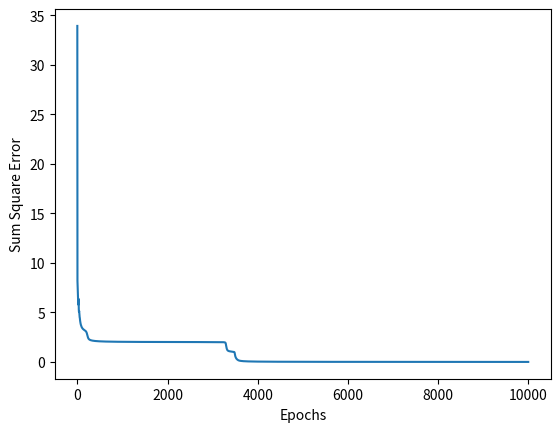

Write the Python code that produced this figure.
# -*- coding: utf-8 -*-
"""
Created on Sun Mar  1 10:37:26 2020

[redacted]
"""

import numpy as np
import pandas as pd
import matplotlib.pyplot as plt
from collections import defaultdict

class training():
    def __init__(self,inputs,labels,midlayer_size,output_size,learning_rate,iteration,):
        #np.random.seed(0)

        self.inputs = inputs 
        self.labels = labels 
        self.weight_hide = np.random.randn(inputs.shape[1], midlayer_size) 
        self.weight_out = np.random.randn(midlayer_size,output_size)

        self.learning_rate = learning_rate
        self.threshold_hide = np.random.rand(midlayer_size)
        self.threshold_out = np.random.rand(output_size)
        min_val = -2.4/inputs.shape[1]
        max_val = 2.4/inputs.shape[1]
        
        self.threshold_hide = min_val + (self.threshold_hide *(max_val - min_val))
        self.threshold_out = min_val + (self.threshold_out *(max_val - min_val))

        self.iteration = iteration

    def sigmod(self,x):
        return 1/(1+np.exp(-x))
        
    def sigmoid_prime(self,x):
        return (x)*(1.0-x)

    def feedforward(self):

        self.midlayer = self.sigmod(np.dot(self.inputs,self.weight_hide) - self.threshold_hide)
       # print ("midlayer",self.midlayer.shape)
        self.outputlayer = self.sigmod(np.dot(self.midlayer,self.weight_out )- self.threshold_out) 
       # print ("outputlayer",self.outputlayer.shape)
  
        
    def weight(self):
        
        error_out = (self.labels - self.outputlayer) * self.sigmoid_prime(self.outputlayer) 
       # print ("error_out",error_out.shape)
        
        gradient_descent_output = np.dot(self.midlayer.T,error_out) 
       # print ("gradient_descent_output",gradient_descent_output.shape)
        delta_weight_out = np.dot(self.learning_rate,gradient_descent_output) 
       # print ("delta_weight_out",delta_weight_out.shape)
        #delta_threashold_out = np.dot(self.learning_rate,np.dot(self.threshold_out.T,error_out)) 
       # print ("delta_threashold_out",delta_threashold_out.shape)
        
        error_hide = np.dot(error_out,self.weight_out.T) * (self.sigmoid_prime(self.midlayer))
       # error_hide = np.dot(self.sigmoid_prime(self.midlayer),np.dot(self.weight_out,error_out)) 
      #  print ("error_hide",error_hide.shape)
        gradient_descent_hide = np.dot(self.inputs.T,error_hide) 
     
       # print ("gradient_descent_hide",gradient_descent_hide.shape)
        delta_weight_hide = np.dot(self.learning_rate,gradient_descent_hide)
       # print ("delta_weight_hide",delta_weight_hide.shape)
        
        #delta_threashold_hide =  np.dot(self.learning_rate,np.dot(self.threshold_hide,error_hide))

        self.weight_out = self.weight_out + delta_weight_out
        #self.threshold_out = self.threshold_out + delta_threashold_out
        
        
        self.weight_hide = self.weight_hide + delta_weight_hide
        #self.threshold_hide=self.threshold_hide + delta_threashold_hide
         
    def evaulation(self):
        accuracy = np.argmax(self.outputlayer,1) == np.argmax(self.labels,1)
        accuracy = str(int(np.count_nonzero(accuracy)/10*100))+"%"
        return (np.sum(np.power((self.labels - self.outputlayer),2))),accuracy
        
      
    def test_result(self,testData):

        midlayer = self.sigmod(np.dot(testData,self.weight_hide) - self.threshold_hide)
       # print ("midlayer",self.midlayer.shape)
        result = self.sigmod(np.dot(midlayer,self.weight_out )- self.threshold_out) 
        return (result)
       # print ("outputlayer",self.outputlayer.shape)
        
    def main(self,testData,testLabel):
        results = []
        for i in range (self.iteration):
            self.feedforward()
            self.weight()
            result = self.evaulation()
            #if result[1] == "100%":
           #     break
            results.append(result)

            
        sum_square_error,accuracy = zip(*results)
        plt.plot(sum_square_error)
        plt.xlabel("Epochs")
        plt.ylabel("Sum Square Error")
        plt.show()
        
        
        correct = 0;

        for i in range (np.size(testLabel)):
            testint_result = self.test_result(testData[i])
            if (np.argmax(testint_result)) == testLabel[i]:
                correct += 1
                
        print ("The accruacy of the ANN is %f", correct/np.size(testLabel) * 100 )
        
    
        
class data_set():
    
    
    def data(self):
        d1=[3,7,8,11,13,18,23,28,33,38,43]
        d2=[2,3,4,6,10,15,20,24,28,32,36,41,42,43,44,45]
        d3=[2,3,4,6,10,15,20,24,30,35,36,40,42,43,44]
        d4=[4,8,9,13,14,18,19,22,24,26,29,31,32,33,34,35,39,44]
        d5=[1,2,3,4,5,6,11,16,17,18,19,21,25,30,35,36,40,42,43,44]
        d6=[2,3,4,6,10,11,16,21,22,23,24,26,30,31,35,36,40,42,43,44]
        d7=[1,2,3,4,5,10,14,19,23,28,33,38,43]
        d8=[2,3,4,6,10,11,15,16,20,22,23,24,26,30,31,36,36,40,42,43,44]
        d9=[2,3,4,6,10,11,15,16,20,22,23,24,25,30,35,36,40,42,43,44]
        d0=[2,3,4,6,10,11,16,21,26,31,36,42,43,44,15,20,25,30,35,40]
        
        data_list=[d0,d1,d2,d3,d4,d5,d6,d7,d8,d9]
        d_shape = np.zeros(45)
        data_set=[]
        for j in data_list:
            
            d_shape = np.zeros(45)
            
            for i in j:
                
                d_shape[i-1] = 1
           # d_shape = d_shape.reshape((-1,1))
            data_set.append(d_shape)
        data_set = np.asanyarray(data_set) 
        #data_set = data_set.T
        label_set = np.zeros([10,10])
   
     
        
        for i in range(10):
            label_set[i][i]=1
           # label = np.zeros(10)
         #   label[i]=1
         #   label = label.reshape(-1,1)
         #   label_set.append(label)
            
        #label_set = np.asanyarray(label_set)
        return data_set,label_set
        

class test_set():
    
    
    def data(self):

        
        d1=[3,7,8,11,13,18,23,28,33,38,43]
        d2=[4,7,8,11,13,18,23,28,33,38,43]
        d3=[3,7,8,11,13,23,28,33,38,43]
        d4=[2,3,4,6,10,15,20,24,28,32,36,41,42,43,44,45]
        d5=[2,3,4,6,10,15,24,28,32,36,41,42,43,44,45]
        d6=[2,3,4,6,10,15,20,24,28,32,36,42,43,44,45]
        d7=[2,3,4,6,10,15,20,24,30,35,36,40,42,43,44]
        d8=[2,3,4,6,15,20,24,30,35,36,40,42,43,44]
        d9=[2,3,4,6,10,15,20,24,30,35,38,40,42,43,44]
        d10=[4,8,9,13,14,18,19,22,24,26,29,31,32,33,34,35,39,44]
        d11=[4,8,9,13,14,18,22,24,26,29,31,32,33,34,35,39,44]
        d12=[4,8,9,13,14,18,19,22,24,26,29,30,32,33,34,35,39,44]
        d13=[1,2,3,4,5,6,11,16,18,19,21,25,30,35,36,40,42,43,44]
        d14=[1,2,3,4,5,6,11,16,17,18,19,21,25,30,35,36,40,42,43,44]
        d15=[1,2,3,4,5,6,11,16,17,18,19,21,25,30,35,39,40,42,43,44]
        d16=[2,3,4,6,10,11,16,21,22,23,24,26,30,31,35,36,40,42,43,44]
        d17=[2,3,4,6,10,16,21,22,23,24,26,30,31,35,36,40,42,43,44]
        d18=[2,3,4,6,10,11,16,21,22,23,24,26,30,31,35,39,40,42,43,44]
        d19=[1,2,3,4,5,10,14,19,23,28,33,38,43]
        d20=[1,2,3,4,5,10,14,19,23,28,33,43]
        d21=[1,2,4,5,10,14,19,23,28,33,38,43]
        d22=[2,3,4,6,10,11,15,16,20,22,23,24,26,30,31,36,36,40,42,43,44]
        d23=[2,3,4,10,11,15,16,20,22,23,24,26,30,31,36,36,40,42,43,44]
        d24=[2,3,4,6,10,11,15,16,20,22,23,25,26,30,31,36,36,40,42,43,44]
        d25=[2,3,4,6,10,11,15,16,20,22,23,24,25,30,35,36,40,42,43,44]
        d26=[2,3,4,6,10,11,15,16,20,22,23,25,30,35,36,40,42,43,44]
        d27=[2,3,4,6,9,11,15,16,20,22,23,24,25,30,35,36,40,42,43,44]
        d28=[2,3,4,6,10,11,16,21,26,31,36,42,43,44,15,20,25,30,35,40]
        d29=[2,3,4,6,10,16,21,26,31,36,42,43,44,15,20,25,30,35,40]
        d30=[2,3,4,6,10,11,16,21,26,31,36,42,43,44,17,20,25,30,35,40]
        

        test_set = []
        test_label_set=[]
        label = 1
       
        
        for i in range(30):
            temp_data = vars()["d"+str(i+1)]
            d_shape = np.zeros(45)
            for j in temp_data:
                d_shape[j-1] = 1

            test_set.append(d_shape)
                    
            test_label_set.append(label)
            if (i+1)%3 == 0:
                label += 1
        return test_set,test_label_set
    
get_data = data_set()
training_data,label_data = get_data.data()
testing = test_set()
testing_data,testing_label_data = testing.data()


output_test = [0,1,0,0,0,0,0,0,0,0]
#input_test = input_test.reshape(-1,1)
output_test = np.asanyarray(output_test)#.reshape(-1,1)
trainings = training(training_data,label_data,5,10,1.5,10000)
trainings.main(testing_data,testing_label_data)

